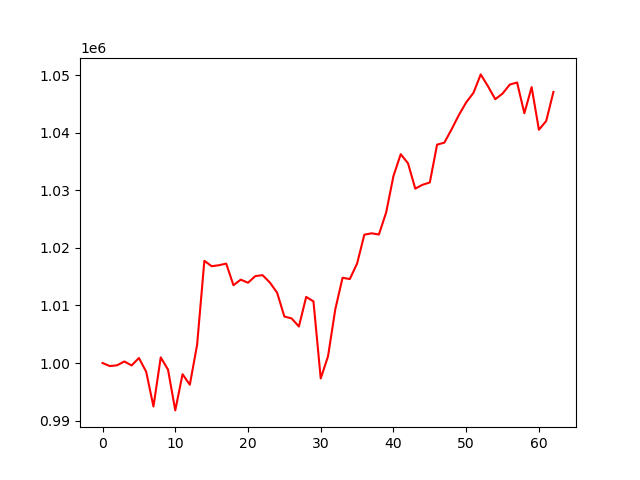

Values plotted in this chart, from the file beside it:
, 0
0, 1000000
1, 999468
2, 999603
3, 1000266
4, 999578
5, 1000872
6, 998484
7, 992442
8, 1000975
9, 998861
10, 991765
11, 998053
12, 996226
13, 1003136
14, 1017763
15, 1016826
16, 1016991
17, 1017285
18, 1013519
19, 1014490
20, 1013952
21, 1015101
22, 1015274
23, 1014003
24, 1012232
25, 1008081
26, 1007748
27, 1006349
28, 1011486
29, 1010717
30, 997322
31, 1001151
32, 1009313
33, 1014815
34, 1014593
35, 1017291
36, 1022307
37, 1022544
38, 1022333
39, 1026181
40, 1032499
41, 1036293
42, 1034716
43, 1030311
44, 1030976
45, 1031382
46, 1037954
47, 1038300
48, 1040632
49, 1043110
50, 1045294
51, 1046952
52, 1050162
53, 1048088
54, 1045852
55, 1046825
56, 1048398
57, 1048760
58, 1043408
59, 1047958
... 3 more rows
